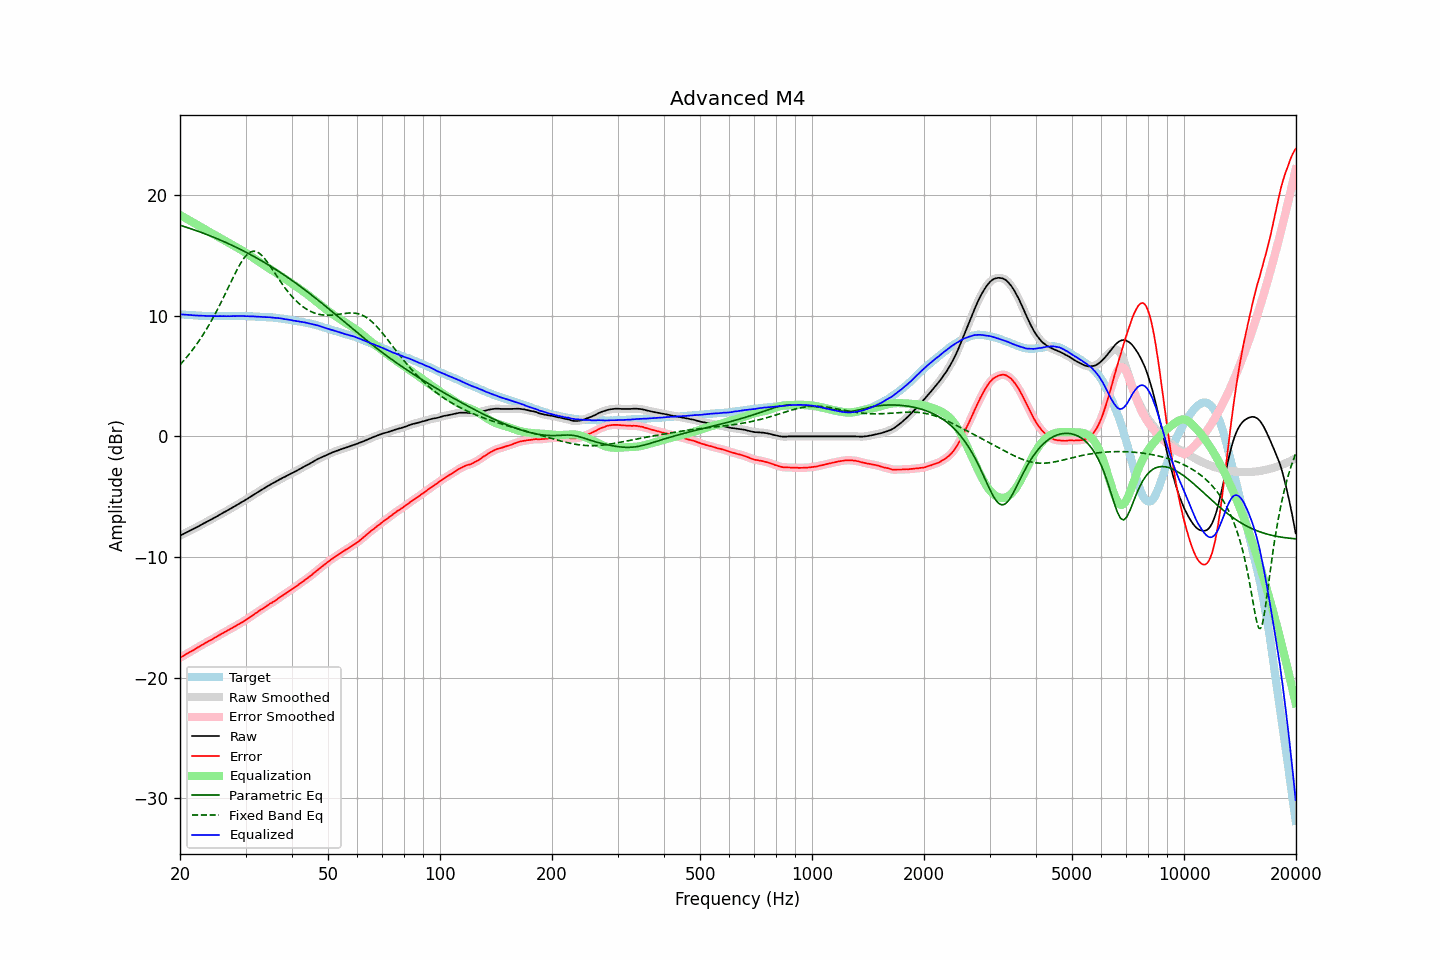

The file beside this chart, header and first rows:
frequency, raw, error, smoothed, error_smoothed, equalization, parametric_eq, fixed_band_eq, equalized_raw, equalized_smoothed, target
20.00, -8.23, -18.35, -8.23, -18.35, 18.34, 17.50, 5.93, 10.11, 10.12, 10.12
20.20, -8.16, -18.27, -8.16, -18.27, 18.27, 17.45, 6.08, 10.11, 10.11, 10.11
20.40, -8.10, -18.20, -8.10, -18.20, 18.20, 17.41, 6.23, 10.10, 10.10, 10.10
20.61, -8.03, -18.12, -8.03, -18.12, 18.12, 17.37, 6.38, 10.09, 10.09, 10.09
20.81, -7.97, -18.04, -7.97, -18.04, 18.04, 17.33, 6.53, 10.07, 10.08, 10.07
21.02, -7.90, -17.96, -7.90, -17.96, 17.97, 17.28, 6.70, 10.07, 10.07, 10.06
21.23, -7.83, -17.88, -7.83, -17.89, 17.89, 17.24, 6.86, 10.06, 10.06, 10.05
21.44, -7.77, -17.83, -7.77, -17.82, 17.81, 17.19, 7.03, 10.04, 10.05, 10.06
21.66, -7.70, -17.74, -7.70, -17.74, 17.74, 17.15, 7.20, 10.03, 10.04, 10.04
21.87, -7.63, -17.67, -7.63, -17.66, 17.66, 17.10, 7.39, 10.03, 10.03, 10.04
22.09, -7.56, -17.58, -7.56, -17.58, 17.58, 17.06, 7.57, 10.02, 10.02, 10.02
22.31, -7.49, -17.50, -7.49, -17.50, 17.50, 17.01, 7.76, 10.01, 10.01, 10.01
22.54, -7.42, -17.42, -7.42, -17.42, 17.42, 16.96, 7.95, 10.00, 10.00, 10.00
22.76, -7.34, -17.34, -7.34, -17.34, 17.34, 16.91, 8.15, 10.00, 10.00, 10.00
22.99, -7.27, -17.26, -7.27, -17.26, 17.26, 16.86, 8.35, 9.99, 9.99, 9.99
23.22, -7.20, -17.18, -7.20, -17.19, 17.19, 16.81, 8.56, 9.99, 9.99, 9.98
23.45, -7.13, -17.12, -7.13, -17.11, 17.11, 16.76, 8.78, 9.98, 9.98, 9.99
23.69, -7.06, -17.04, -7.06, -17.04, 17.04, 16.71, 9.00, 9.98, 9.98, 9.98
23.92, -6.99, -16.96, -6.99, -16.97, 16.97, 16.66, 9.22, 9.98, 9.97, 9.97
24.16, -6.92, -16.90, -6.92, -16.89, 16.89, 16.60, 9.46, 9.97, 9.97, 9.98
24.40, -6.85, -16.83, -6.85, -16.82, 16.82, 16.55, 9.69, 9.97, 9.97, 9.98
24.65, -6.77, -16.74, -6.77, -16.75, 16.74, 16.50, 9.93, 9.97, 9.97, 9.97
24.89, -6.70, -16.67, -6.70, -16.67, 16.66, 16.44, 10.18, 9.97, 9.96, 9.97
25.14, -6.63, -16.59, -6.62, -16.59, 16.59, 16.39, 10.44, 9.96, 9.96, 9.96
25.39, -6.55, -16.51, -6.55, -16.51, 16.51, 16.33, 10.69, 9.96, 9.96, 9.96
25.65, -6.47, -16.43, -6.47, -16.43, 16.44, 16.27, 10.96, 9.97, 9.96, 9.96
25.91, -6.40, -16.36, -6.40, -16.36, 16.36, 16.22, 11.22, 9.96, 9.96, 9.96
26.16, -6.32, -16.29, -6.32, -16.29, 16.28, 16.16, 11.49, 9.97, 9.96, 9.97
26.43, -6.25, -16.21, -6.25, -16.21, 16.21, 16.10, 11.77, 9.96, 9.96, 9.96
26.69, -6.18, -16.14, -6.18, -16.14, 16.14, 16.04, 12.04, 9.96, 9.96, 9.96
26.96, -6.10, -16.06, -6.10, -16.06, 16.06, 15.98, 12.32, 9.96, 9.96, 9.96
27.23, -6.03, -15.99, -6.03, -15.99, 15.99, 15.92, 12.60, 9.96, 9.96, 9.96
27.50, -5.95, -15.91, -5.95, -15.91, 15.91, 15.86, 12.88, 9.96, 9.96, 9.96
27.77, -5.87, -15.84, -5.87, -15.84, 15.84, 15.79, 13.15, 9.97, 9.96, 9.97
28.05, -5.80, -15.76, -5.80, -15.76, 15.76, 15.73, 13.42, 9.96, 9.97, 9.96
28.33, -5.72, -15.69, -5.72, -15.69, 15.69, 15.66, 13.68, 9.97, 9.97, 9.97
28.62, -5.64, -15.61, -5.64, -15.61, 15.61, 15.60, 13.94, 9.97, 9.97, 9.97
28.90, -5.56, -15.54, -5.56, -15.53, 15.53, 15.53, 14.18, 9.97, 9.98, 9.98
29.19, -5.48, -15.46, -5.48, -15.46, 15.46, 15.47, 14.41, 9.98, 9.98, 9.98
29.48, -5.40, -15.37, -5.40, -15.38, 15.37, 15.40, 14.61, 9.98, 9.97, 9.97
29.78, -5.33, -15.30, -5.33, -15.30, 15.29, 15.33, 14.80, 9.96, 9.97, 9.97
30.08, -5.25, -15.22, -5.25, -15.21, 15.21, 15.26, 14.96, 9.96, 9.96, 9.97
30.38, -5.16, -15.11, -5.16, -15.12, 15.12, 15.19, 15.10, 9.96, 9.96, 9.95
30.68, -5.08, -15.03, -5.08, -15.03, 15.03, 15.12, 15.20, 9.95, 9.95, 9.95
30.99, -4.99, -14.94, -4.99, -14.94, 14.94, 15.05, 15.29, 9.95, 9.95, 9.95
31.30, -4.91, -14.86, -4.91, -14.85, 14.85, 14.98, 15.32, 9.94, 9.94, 9.95
31.61, -4.82, -14.76, -4.82, -14.76, 14.76, 14.91, 15.35, 9.94, 9.94, 9.94
31.93, -4.74, -14.66, -4.74, -14.67, 14.67, 14.83, 15.32, 9.93, 9.93, 9.92
32.24, -4.66, -14.59, -4.66, -14.58, 14.58, 14.76, 15.28, 9.92, 9.92, 9.93
32.57, -4.57, -14.48, -4.57, -14.49, 14.49, 14.68, 15.20, 9.92, 9.92, 9.91
32.89, -4.49, -14.40, -4.49, -14.40, 14.40, 14.60, 15.10, 9.91, 9.91, 9.91
33.22, -4.41, -14.31, -4.41, -14.31, 14.31, 14.53, 14.98, 9.90, 9.90, 9.90
33.55, -4.33, -14.23, -4.33, -14.22, 14.22, 14.45, 14.84, 9.89, 9.89, 9.90
33.89, -4.25, -14.14, -4.25, -14.14, 14.13, 14.37, 14.67, 9.88, 9.88, 9.89
34.23, -4.17, -14.04, -4.17, -14.04, 14.05, 14.29, 14.50, 9.88, 9.88, 9.87
34.57, -4.09, -13.96, -4.09, -13.96, 13.96, 14.21, 14.32, 9.87, 9.87, 9.87
34.92, -4.01, -13.86, -4.01, -13.87, 13.88, 14.13, 14.13, 9.87, 9.87, 9.85
35.27, -3.94, -13.81, -3.94, -13.80, 13.79, 14.04, 13.93, 9.85, 9.85, 9.87
35.62, -3.87, -13.71, -3.87, -13.72, 13.71, 13.96, 13.73, 9.84, 9.84, 9.84
35.97, -3.80, -13.64, -3.80, -13.63, 13.62, 13.88, 13.52, 9.82, 9.82, 9.84
... 635 more rows
